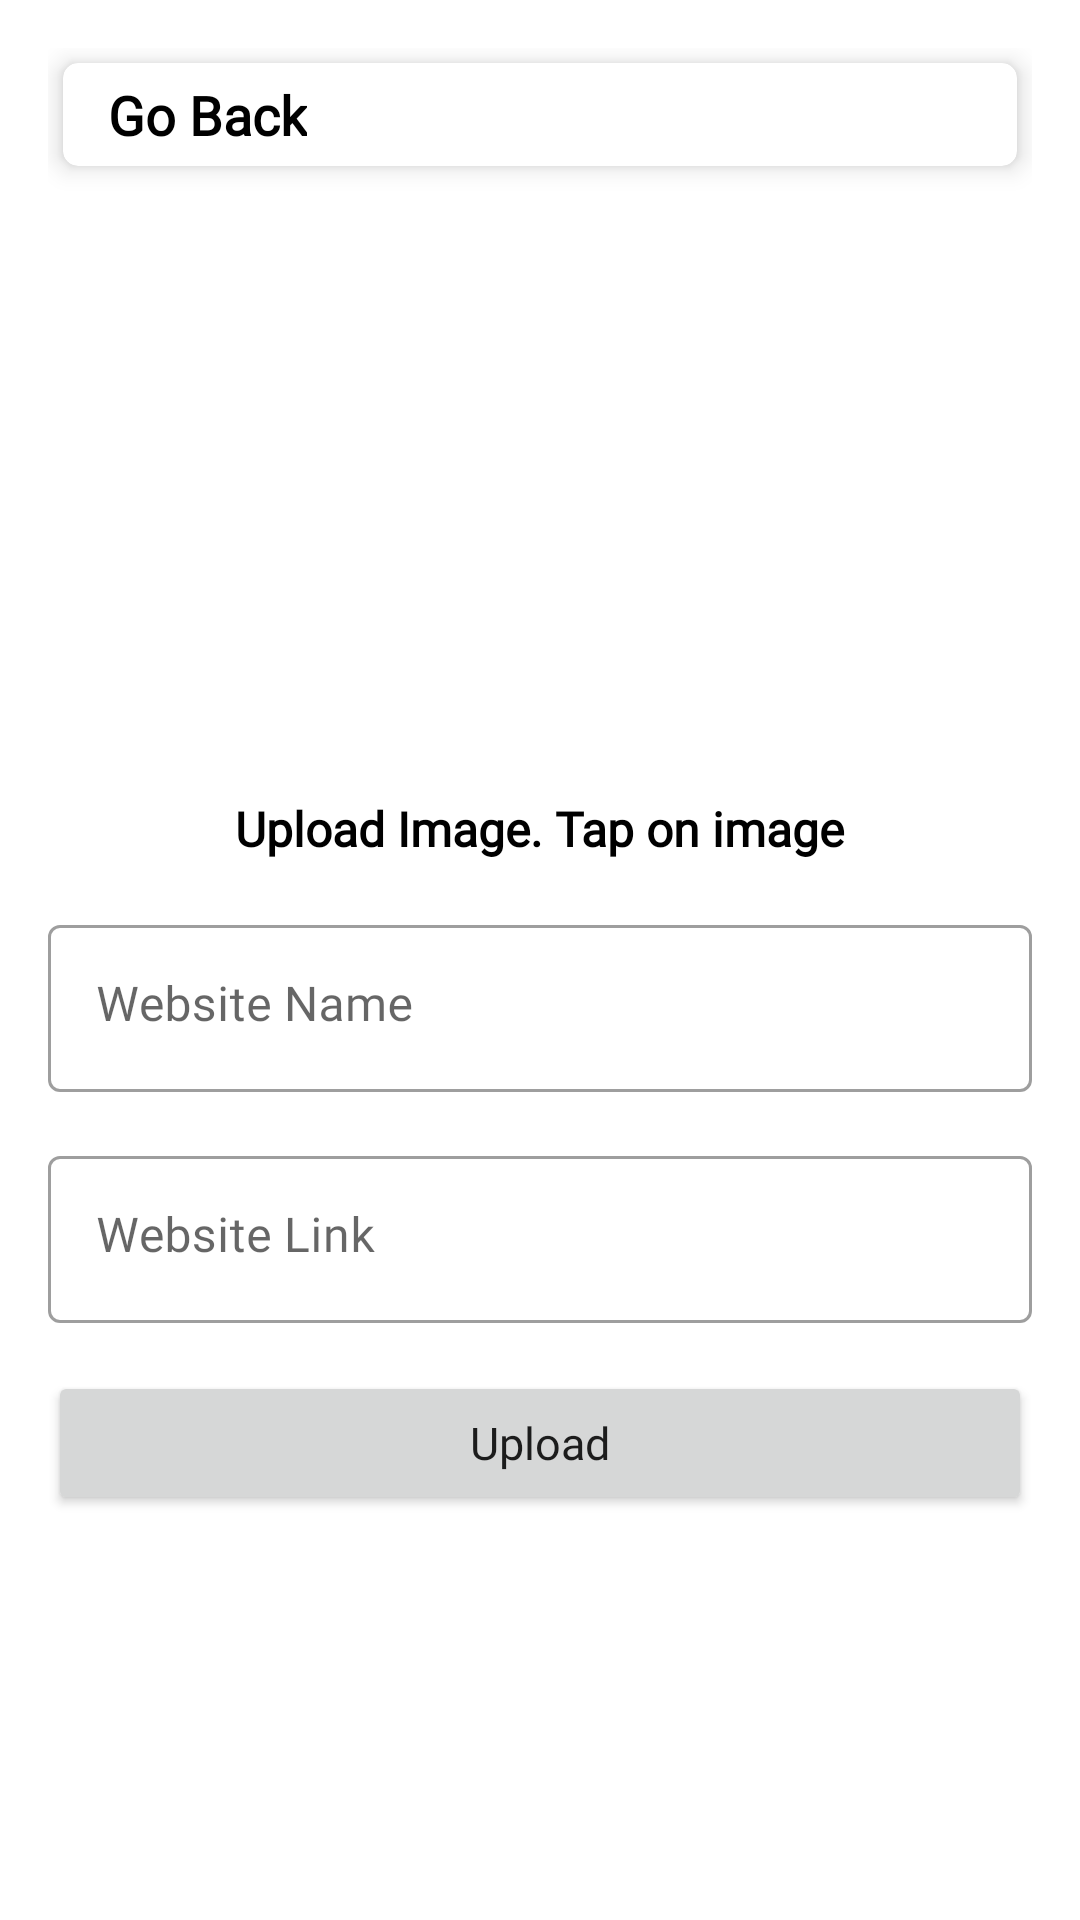

Produce the Android XML layout that renders to this screen, including the resource entries it uses.
<!-- AndroidManifest.xml: application theme Theme.TrodevBusiness -->
<!-- res/layout/activity_upload_web.xml -->
<?xml version="1.0" encoding="utf-8"?>
<ScrollView
    xmlns:android="http://schemas.android.com/apk/res/android"
    xmlns:app="http://schemas.android.com/apk/res-auto"
    xmlns:tools="http://schemas.android.com/tools"
    android:id="@+id/main"
    android:layout_width="match_parent"
    android:layout_height="match_parent"
    android:background="@color/white"
    tools:context=".website.UploadWebActivity">

    <LinearLayout
        android:layout_width="match_parent"
        android:layout_height="match_parent"
        android:orientation="vertical"
        android:padding="16dp">

        <com.google.android.material.card.MaterialCardView
            android:layout_width="match_parent"
            android:layout_height="wrap_content"
            android:layout_margin="5dp"
            app:cardCornerRadius="5dp"
            app:cardElevation="5dp">

            <LinearLayout
                android:layout_width="match_parent"
                android:layout_height="match_parent"
                android:layout_margin="5dp"
                android:orientation="horizontal">

                <ImageView
                    android:id="@+id/back_btn"
                    android:layout_width="wrap_content"
                    android:layout_height="wrap_content"
                    android:adjustViewBounds="true"
                    android:src="@drawable/ic_back"
                    app:tint="@color/app_color" />

                <TextView
                    android:layout_width="wrap_content"
                    android:layout_height="wrap_content"
                    android:layout_gravity="center"
                    android:layout_marginStart="10dp"
                    android:fontFamily="@font/space_grotesk_medium"
                    android:text="Go Back"
                    android:textSize="18sp"
                    android:textStyle="bold"
                    android:textColor="@color/black"
                    />

            </LinearLayout>

        </com.google.android.material.card.MaterialCardView>

        
        <ImageView
            android:id="@+id/imageIv"
            android:layout_width="200dp"
            android:layout_height="200dp"
            android:layout_gravity="center"
            android:adjustViewBounds="true"
            android:src="@drawable/web_ic" />

        <TextView
            android:layout_width="wrap_content"
            android:layout_height="wrap_content"
            android:layout_gravity="center"
            android:layout_marginTop="5dp"
            android:fontFamily="@font/space_grotesk_medium"
            android:text="Upload Image. Tap on image"
            android:textColor="@color/black"
            android:textSize="16sp"
            android:textStyle="bold" />

        <com.google.android.material.textfield.TextInputLayout
            style="@style/Widget.MaterialComponents.TextInputLayout.OutlinedBox"
            android:layout_width="match_parent"
            android:layout_height="wrap_content"
            android:layout_marginTop="16dp">

            
            <com.google.android.material.textfield.TextInputEditText
                android:id="@+id/web_name_et"
                android:layout_width="match_parent"
                android:layout_height="wrap_content"
                android:fontFamily="@font/space_grotesk_medium"
                android:gravity="start"
                android:hint="@string/website_name"
                android:inputType="text|textImeMultiLine|textMultiLine" />
        </com.google.android.material.textfield.TextInputLayout>

        <com.google.android.material.textfield.TextInputLayout
            style="@style/Widget.MaterialComponents.TextInputLayout.OutlinedBox"
            android:layout_width="match_parent"
            android:layout_height="wrap_content"
            android:layout_marginTop="16dp">

            
            <com.google.android.material.textfield.TextInputEditText
                android:id="@+id/web_link_et"
                android:layout_width="match_parent"
                android:layout_height="wrap_content"
                android:fontFamily="@font/space_grotesk_medium"
                android:gravity="start"
                android:hint="@string/website_link"
                android:inputType="text|textMultiLine" />

        </com.google.android.material.textfield.TextInputLayout>

        <Button
            android:id="@+id/uploadBtn"
            android:layout_width="match_parent"
            android:layout_height="wrap_content"
            android:layout_marginTop="16dp"
            android:fontFamily="@font/space_grotesk_medium"
            android:text="@string/upload"
            android:textAllCaps="false"
            android:textSize="15sp" />

    </LinearLayout>

</ScrollView>
<!-- resources referenced by this layout -->
<resources>
  <color name="app_color">#007AD2</color>
  <color name="black">#FF000000</color>
  <color name="white">#FFFFFFFF</color>
  <string name="upload">Upload</string>
  <string name="website_link">Website Link</string>
  <string name="website_name">Website Name</string>
  <style name="Theme.TrodevBusiness" parent="Base.Theme.TrodevBusiness" />
  <style name="Base.Theme.TrodevBusiness" parent="Theme.MaterialComponents.DayNight.DarkActionBar.Bridge">
          
          <item name="colorPrimary">@color/app_color</item>
          <item name="colorPrimaryVariant">@color/app_color</item>
          <item name="colorOnPrimary">@color/white</item>
  
          
          <item name="colorSecondary">@color/app_color</item>
          <item name="colorSecondaryVariant">@color/app_color</item>
          <item name="colorOnSecondary">@color/black</item>
  
          
          <item name="android:statusBarColor">?attr/colorPrimaryVariant</item>
      </style>
</resources>
